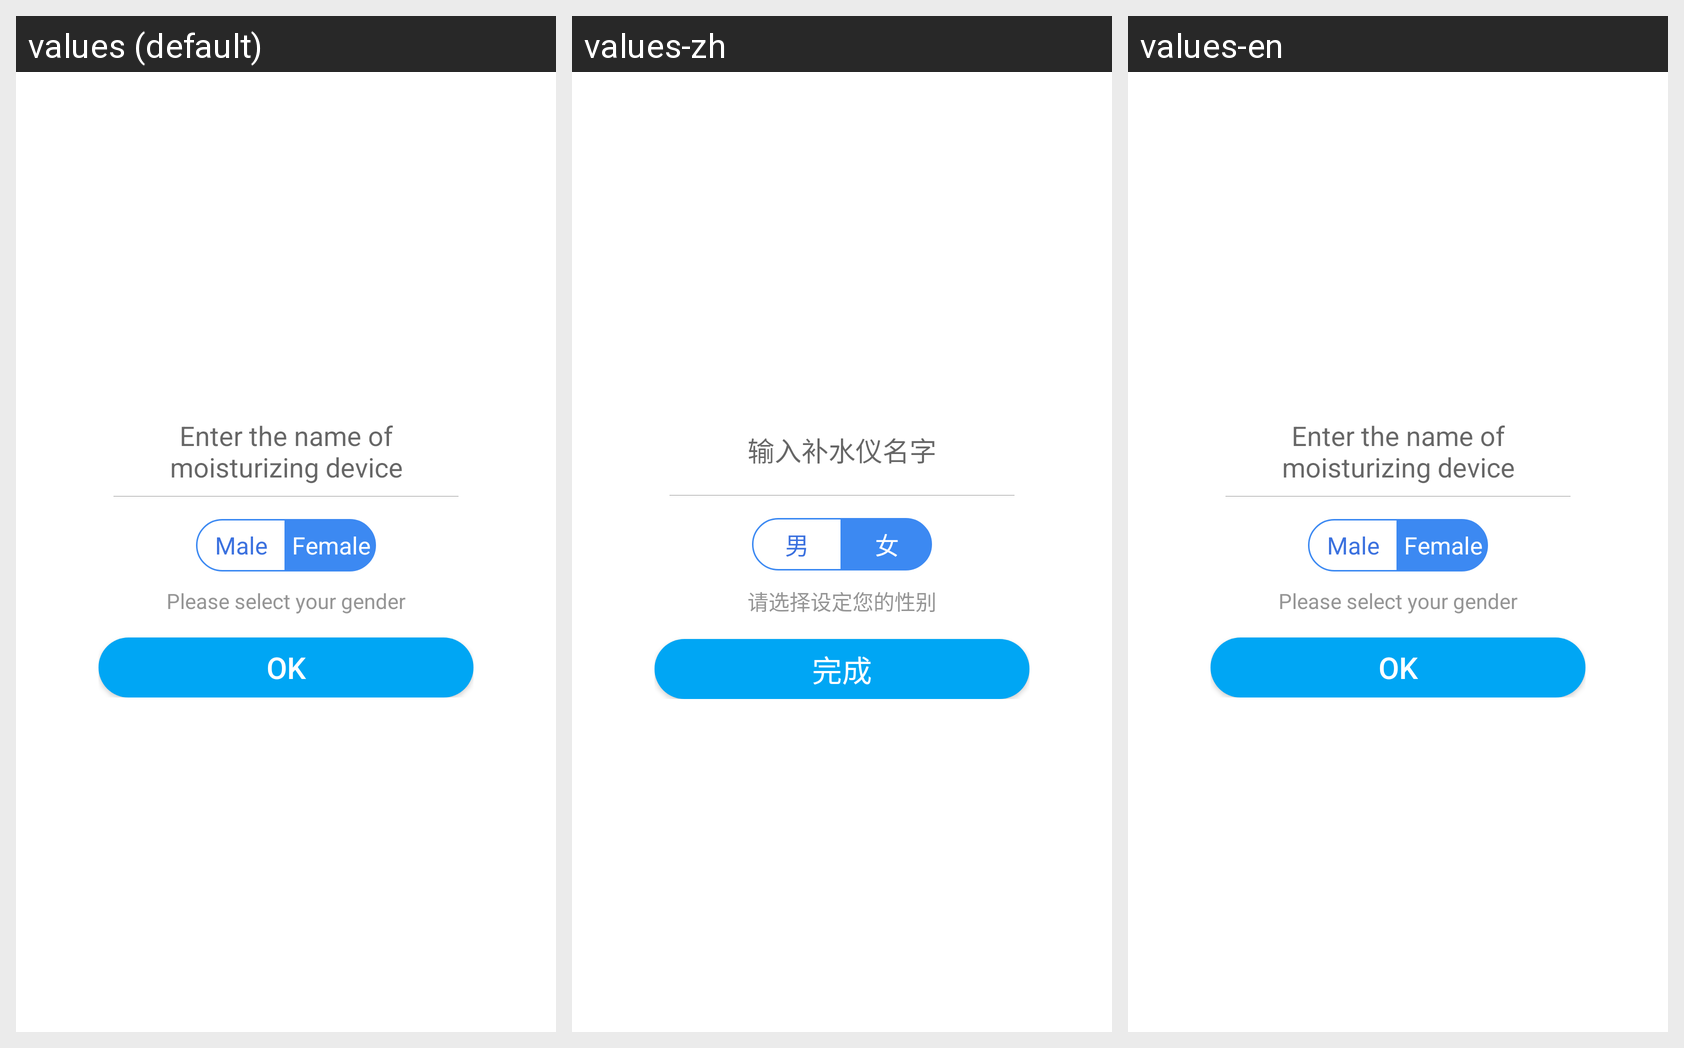

For this localized Android screen grid, give each drawn string resource with its value in every locale shown.
Android screen res/layout/match_success_replen.xml rendered under 3 locales, left to right: values (default), values-zh, values-en. Device: Nexus 5 (rendered at 1080×1920; each locale shown at half size, 540×960, under a caption strip naming it); theme AppTheme.
Strings drawn on this screen, with the default value and each locale's value (text and hints the layout hard-codes, and strings that could not be matched under every locale, appear in the picture but are not listed):

input_replen_name
  values: Enter the name of moisturizing device
  values-zh: 输入补水仪名字
  values-en: Enter the name of moisturizing device

man
  values: Male
  values-zh: 男
  values-en: Male

women
  values: Female
  values-zh: 女
  values-en: Female

select_gender_tips
  values: Please select your gender
  values-zh: 请选择设定您的性别
  values-en: Please select your gender

finish
  values: OK
  values-zh: 完成
  values-en: OK
